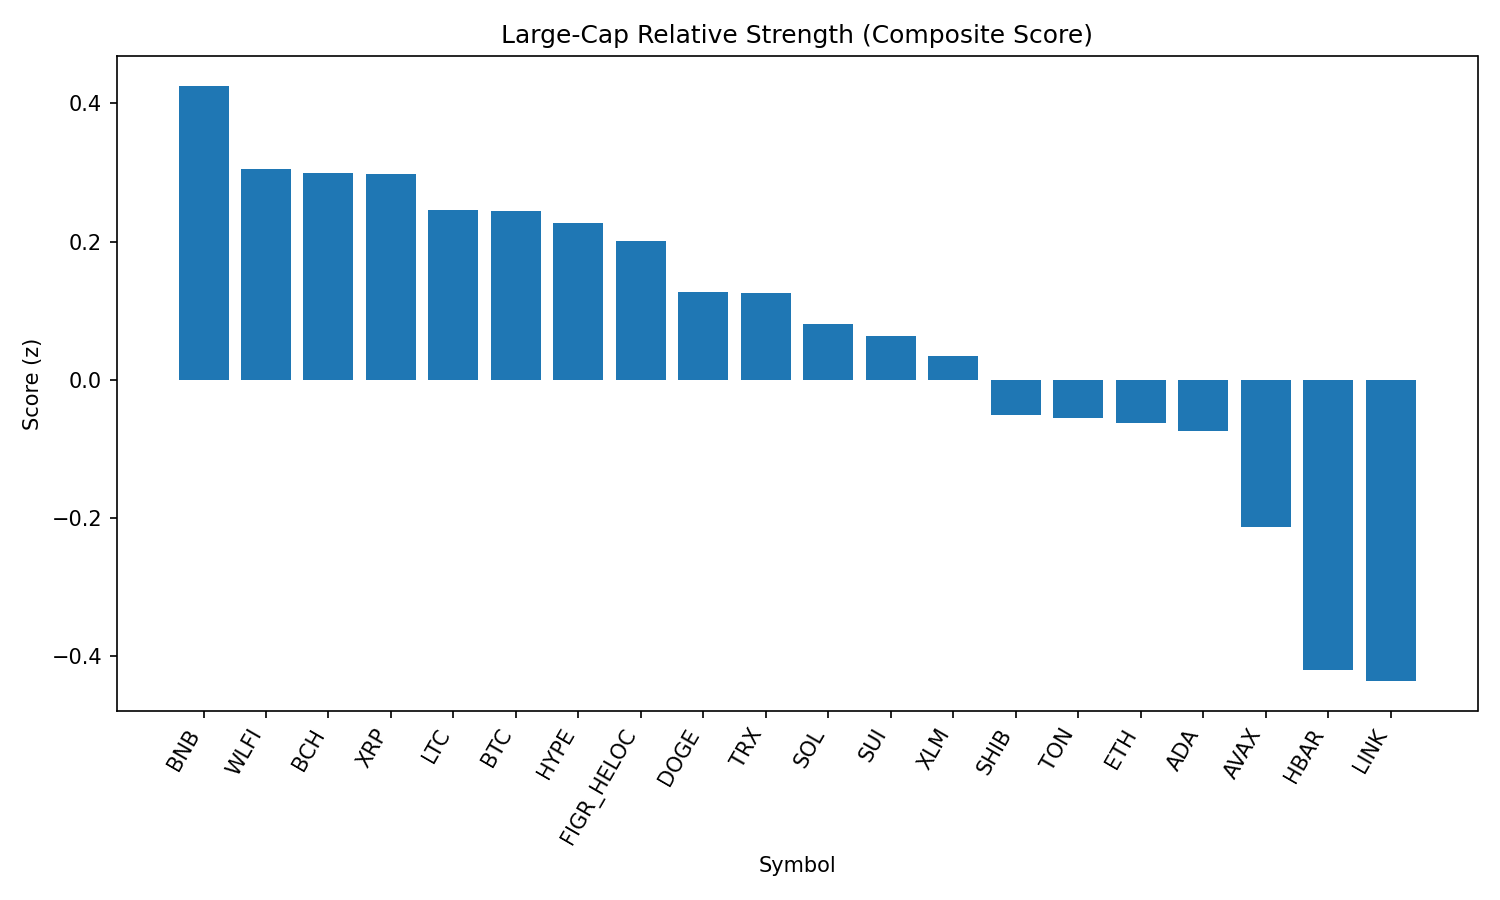

The data file committed next to this chart (first rows):
rank, name, symbol, price, pct_1h, pct_24h, pct_7d, pct_1h_vs_btc, pct_24h_vs_btc, pct_7d_vs_btc, market_cap_rank, market_cap, volume_usd, score
1, BNB, BNB, 867.5, 0.06495, 1.061, 1.046, 0.1655, 1.351, -0.5827, 5, 120742440361, 922624410, 0.4256
2, World Liberty Financial, WLFI, 0.2376, -1.653, 28.58, 0.0, -1.553, 28.87, -1.629, 33, 6498174506, 1302822061, 0.3048
3, Bitcoin Cash, BCH, 599.9, -0.2567, -2.034, 9.062, -0.1561, -1.743, 7.434, 20, 11951044131, 387216849, 0.2994
4, XRP, XRP, 2.82, 0.07162, 0.1382, -0.4653, 0.1722, 0.4285, -2.094, 4, 168278643260, 1603570351, 0.2979
5, Litecoin, LTC, 113.4, -0.2059, 1.724, 2.382, -0.1053, 2.014, 0.7532, 28, 8650011375, 288696607, 0.2454
6, Bitcoin, BTC, 110485, -0.1006, -0.2902, 1.629, 0.0, 0.0, 0.0, 1, 2200547745989, 19583153277, 0.2442
7, Hyperliquid, HYPE, 46.66, -0.1706, -0.5746, 4.15, -0.07002, -0.2844, 2.521, 17, 12631985449, 175411482, 0.2273
8, Figure Heloc, FIGR_HELOC, 1.0, 0.0, -0.4223, 0.0, 0.1006, -0.132, -1.629, 18, 12245407396, 18860, 0.2016
9, Dogecoin, DOGE, 0.2169, -0.115, 0.4025, -0.192, -0.0144, 0.6928, -1.821, 9, 32699708136, 963915943, 0.1264
10, TRON, TRX, 0.3284, 0.1237, -0.7428, -3.778, 0.2243, -0.4525, -5.407, 10, 31086877444, 1958173760, 0.1254
11, Solana, SOL, 202.5, -0.1337, -0.08471, -0.267, -0.03307, 0.2055, -1.896, 6, 109767120248, 2872477769, 0.0809
12, Sui, SUI, 3.37, -0.2209, -0.2038, 1.563, -0.1203, 0.08647, -0.0663, 19, 12034744712, 439315743, 0.06333
13, Stellar, XLM, 0.3568, -0.1321, -0.1802, -0.8109, -0.03148, 0.11, -2.44, 22, 11317800963, 89086455, 0.03399
14, Shiba Inu, SHIB, 1.236e-05, -0.2773, 0.4231, -0.2211, -0.1767, 0.7133, -1.85, 31, 7283069267, 107480372, -0.05154
15, Toncoin, TON, 3.08, -0.1991, 0.03993, -1.433, -0.0985, 0.3302, -3.062, 30, 7916110338, 98364852, -0.056
16, Ethereum, ETH, 4286, -0.128, -0.4894, -3.36, -0.02744, -0.1992, -4.989, 2, 517274640649, 14396867975, -0.06185
17, Cardano, ADA, 0.8252, -0.283, 0.05953, -0.1519, -0.1824, 0.3498, -1.781, 11, 30121135532, 859730140, -0.07371
18, Avalanche, AVAX, 24.52, -0.615, 1.167, 2.663, -0.5144, 1.457, 1.034, 23, 10351274715, 275573976, -0.2131
19, Hedera, HBAR, 0.2185, -0.5195, 0.7192, -2.676, -0.4189, 1.009, -4.305, 25, 9264772219, 94300684, -0.4198
20, Chainlink, LINK, 22.28, -0.3526, 0.3786, -6.017, -0.252, 0.6688, -7.646, 13, 15106347322, 473432427, -0.4362
21, Cronos, CRO, 0.2627, -0.772, -3.993, -10.94, -0.6714, -3.703, -12.57, 26, 8823252341, 59231681, -1.425
